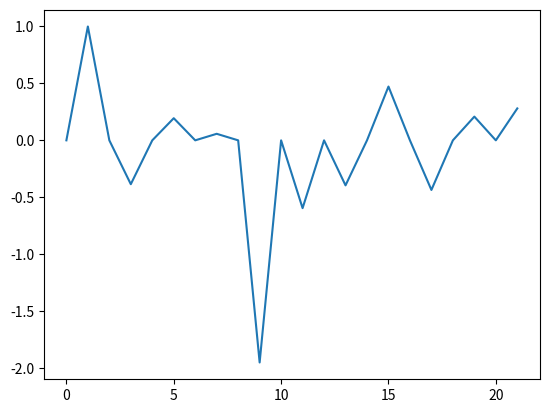

The matplotlib source for this figure:

import numpy as np
import matplotlib.pyplot as plt

# [redacted]
# Ea is precomputed
def RadialR(n, alpha):
    
    if n%2 != 0:
        return alpha*np.sin(n*alpha*np.pi/2)/(n*alpha*np.pi/2)
    
    if n%2 == 0:
        return 0

def RadialT(n, alpha):
    return 0

n_p = 10
r_s = .051
r_m = .05
r_r = .045
b_r = 1.3
mu_r = 1.05
mu_0 = 0.001
alpha = .85

def B_fourier_terms(n):
    bmat = np.zeros((3, 3))
    rhs = np.zeros(3)

    beta = n*n_p
    
    k_rn = RadialR(n, alpha)
    k_tn = RadialT(n, alpha)
    #Cm = b_r*(k_rn + 1j*beta*k_tn)/((1-beta**2)*mu_r*mu_0)
    Cm = b_r*(k_rn)/((1-beta**2)*mu_r*mu_0)
    
    #Hatheta boundary condition
    # bmat[0, 0] = (r_s**(-beta-1))
    # rhs[0] = -r_s**(beta-1)
    Ea = -r_s**(2*beta)
    
    #Hmtheta boundary condition
    bmat[0, 1] = (r_r**(-beta-1))
    bmat[0, 2] = (r_r**(beta-1))
    rhs[0] = -Cm
    
    #Htheta boundary condition
    bmat[1, 0] = Ea*(r_m**(-beta-1)) + r_m**(beta - 1)
    bmat[1, 1] = r_m**(-beta-1) 
    bmat[1, 2] = r_m**(beta-1)
    rhs[1] = -Cm
    
    #Hr boundary condition
    bmat[2, 0] = (beta/mu_r)*(Ea*(r_m**(-beta-1)) - r_m**(beta - 1))
    bmat[2, 1] = -beta*(r_m**(-beta-1))
    bmat[2, 2] = beta*(r_m**(beta-1))
    rhs[2] = (b_r*k_rn/(mu_r*mu_0)) - Cm 
    
    #print(bmat)
    #print(rhs)
    
    bmat_inv = np.linalg.inv(bmat)
    
    #print(bmat_inv)
    
    x = bmat_inv.dot(rhs)
    return x
    
def B_arn(b_fourier, n, r):
    Da = b_fourier[0]
    #print(Da)
    beta = n*n_p
    Ea = -r_s**(2*beta)
    b_arn = mu_0*beta*Da*(Ea*(r**(-beta-1)) - r**(beta-1))
    return b_arn
    
if __name__ == '__main__':
    
    N = 22
    B_r = np.zeros(N)
    
    for n in range(1, N):
        b_f = B_fourier_terms(n)
        B_r[n] = B_arn(b_f, n, r_s)
        print(B_r[n])
        
    i = np.fft.irfft(B_r)
    print(i)
    plt.plot(B_r)
    plt.show()
        
